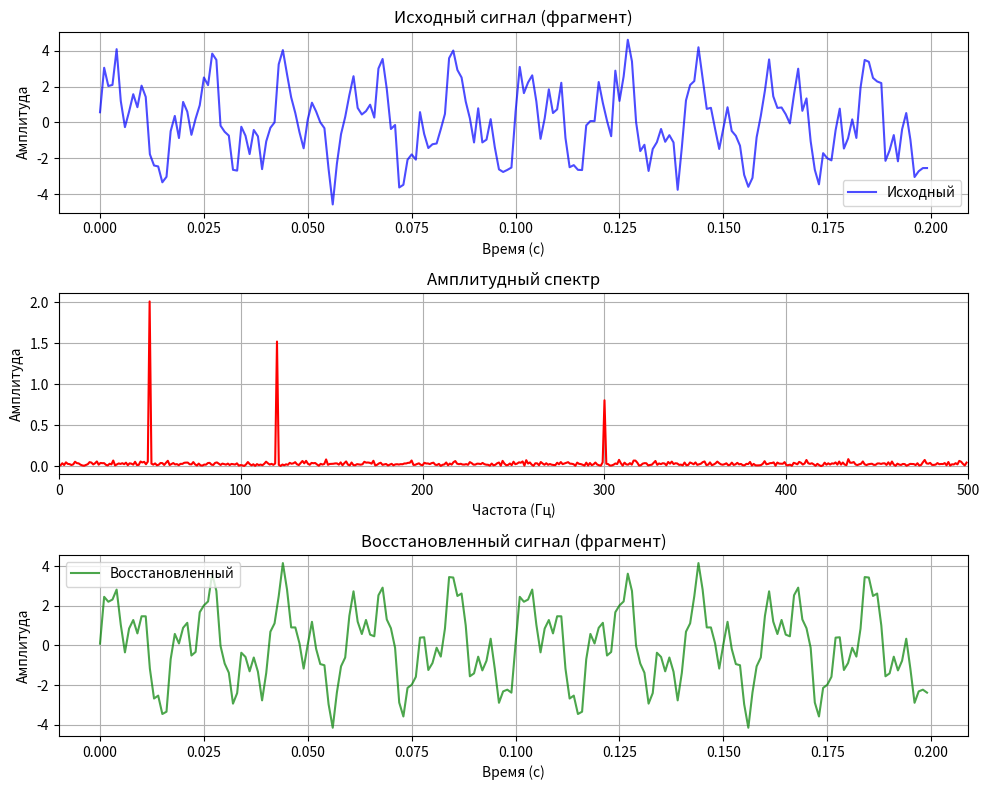

Write Python code to recreate this figure.
import numpy as np
import matplotlib.pyplot as plt

# 1. Создание тестового сигнала
Fs = 1000  # Частота дискретизации
t = np.linspace(0, 1, Fs, endpoint=False)  # Время 1 секунда

# Сигнал: сумма 3 синусоид + шум
f1, A1 = 50, 2.0    # 50 Гц, амплитуда 2
f2, A2 = 120, 1.5   # 120 Гц, амплитуда 1.5
f3, A3 = 300, 0.8   # 300 Гц, амплитуда 0.8

signal = (A1 * np.sin(2 * np.pi * f1 * t) + 
          A2 * np.sin(2 * np.pi * f2 * t) + 
          A3 * np.sin(2 * np.pi * f3 * t) +
          0.5 * np.random.randn(len(t)))

# 2. Прямое преобразование Фурье (ТУДА)
n = len(signal)
fft_result = np.fft.fft(signal)
freqs = np.fft.fftfreq(n, 1/Fs)

# Односторонний спектр
magnitude = 2.0/n * np.abs(fft_result[:n//2])
freqs_one_sided = freqs[:n//2]

# 3. Анализ частотных параметров
peaks = []
peak_threshold = 0.1
for i in range(1, len(magnitude)-1):
    if magnitude[i] > magnitude[i-1] and magnitude[i] > magnitude[i+1]:
        if magnitude[i] > peak_threshold:
            peaks.append(i)

print("Найденные частотные компоненты:")
for idx in peaks[:5]:  # Показываем топ-5
    print(f"Частота: {freqs_one_sided[idx]:.1f} Гц, Амплитуда: {magnitude[idx]:.2f}")

# 4. Обратное преобразование Фурье
# Фильтрация оставляем только значимые частоты
filtered_fft = np.zeros_like(fft_result)
for idx in peaks:
    filtered_fft[idx] = fft_result[idx]
    filtered_fft[-idx] = fft_result[-idx]  # Симметричная часть

reconstructed = np.fft.ifft(filtered_fft).real

# 5. Визуализация
fig, axes = plt.subplots(3, 1, figsize=(10, 8))

# Исходный сигнал
axes[0].plot(t[:200], signal[:200], 'b', alpha=0.7, label='Исходный')
axes[0].set_title('Исходный сигнал (фрагмент)')
axes[0].set_xlabel('Время (с)')
axes[0].set_ylabel('Амплитуда')
axes[0].grid(True)
axes[0].legend()

# Амплитудный спектр
axes[1].plot(freqs_one_sided, magnitude, 'r')
axes[1].set_title('Амплитудный спектр')
axes[1].set_xlabel('Частота (Гц)')
axes[1].set_ylabel('Амплитуда')
axes[1].set_xlim(0, Fs/2)
axes[1].grid(True)

# Восстановленный сигнал
axes[2].plot(t[:200], reconstructed[:200], 'g', alpha=0.7, label='Восстановленный')
axes[2].set_title('Восстановленный сигнал (фрагмент)')
axes[2].set_xlabel('Время (с)')
axes[2].set_ylabel('Амплитуда')
axes[2].grid(True)
axes[2].legend()

plt.tight_layout()
plt.show()

# 6. Основные параметры
print("\n=== ОСНОВНЫЕ ПАРАМЕТРЫ ===")
print(f"Частота дискретизации: {Fs} Гц")
print(f"Длина сигнала: {n} отсчетов")
print(f"Длительность: {t[-1]:.3f} с")
print(f"Разрешение по частоте: {Fs/n:.2f} Гц")
print(f"Максимальная частота (Найквиста): {Fs/2} Гц")